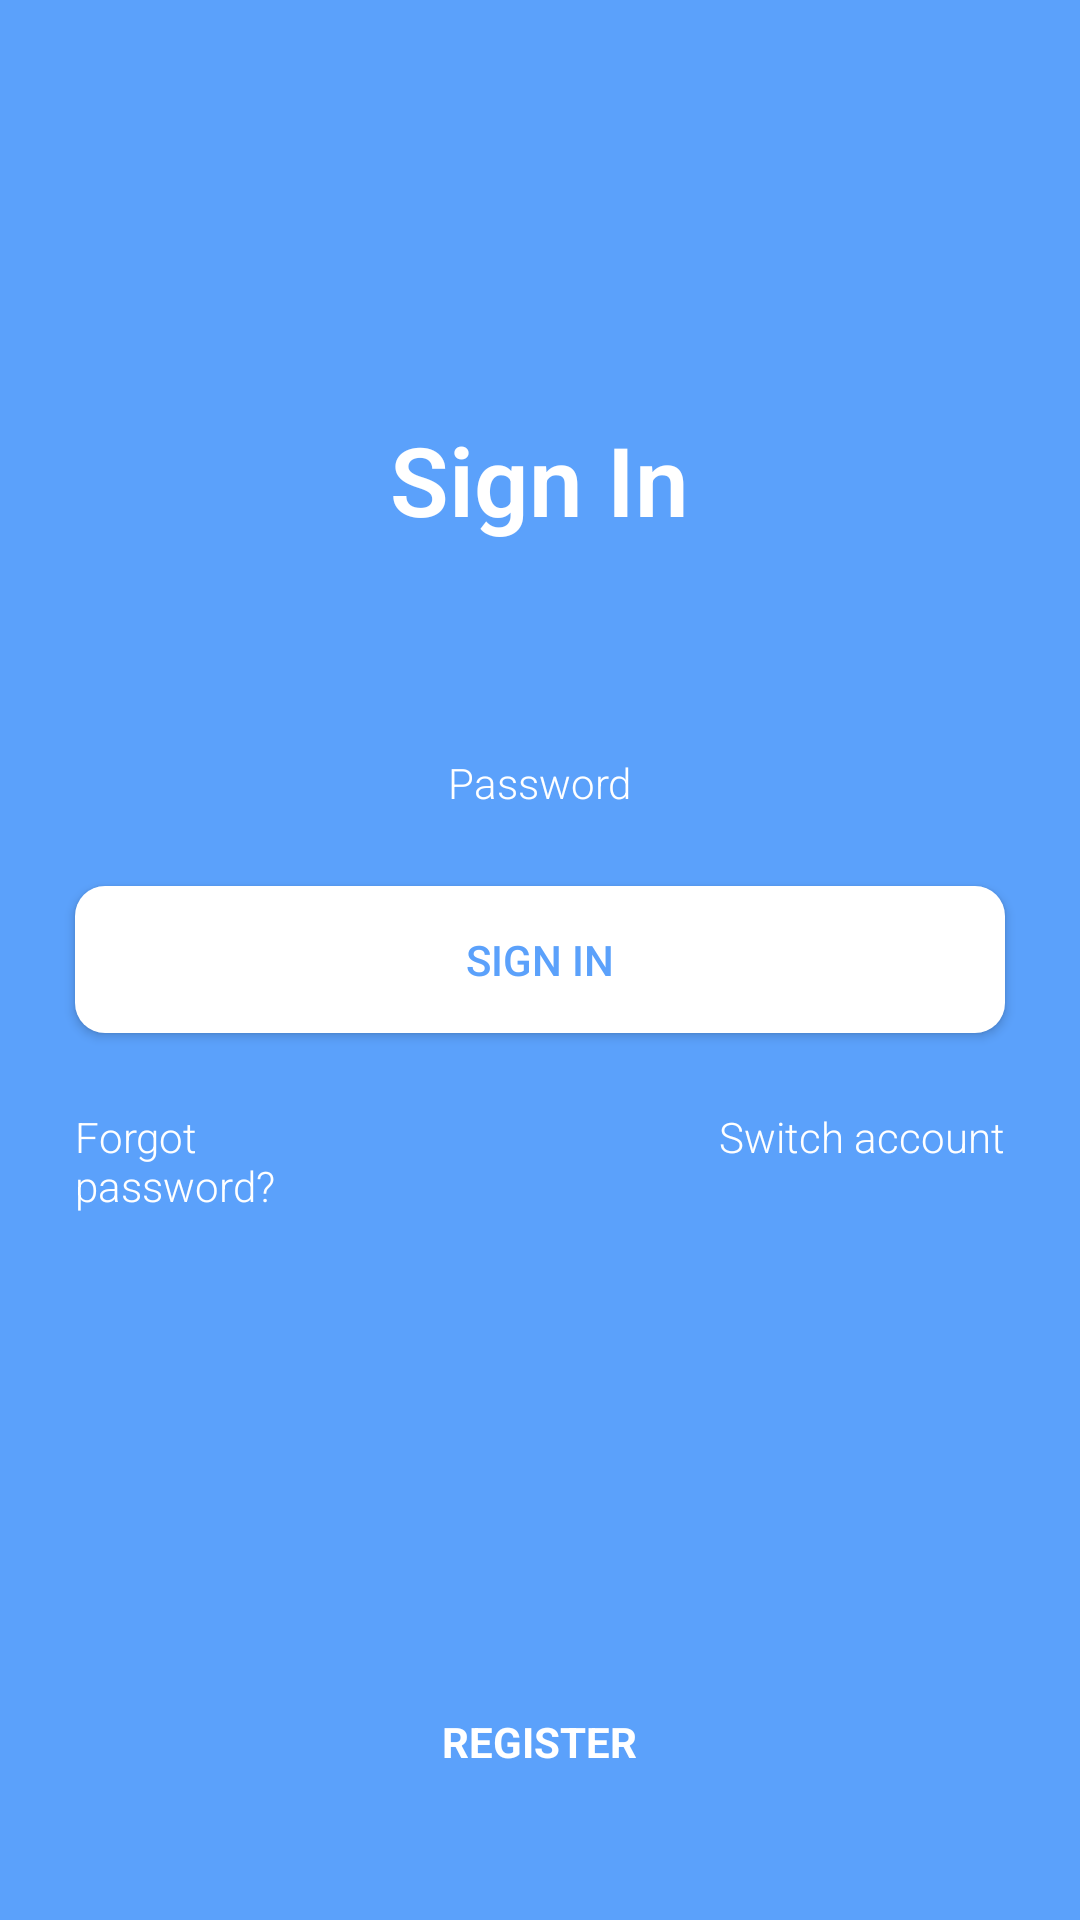

Write the Android layout XML for this screen, with the resource values it uses.
<!-- AndroidManifest.xml: application theme AppTheme -->
<!-- res/layout/activity_main_two.xml -->
<?xml version="1.0" encoding="utf-8"?>
<RelativeLayout xmlns:android="http://schemas.android.com/apk/res/android"
    xmlns:tools="http://schemas.android.com/tools"
    android:layout_width="match_parent"
    android:layout_height="match_parent"
    android:background="@color/colorPrimaryDarkTwo"
    tools:context=".Activities.MainActivityTwo">
    
    <TextView
        android:id="@+id/tv_sign_in"
        android:layout_width="wrap_content"
        android:layout_height="wrap_content"
        android:layout_centerHorizontal="true"
        android:fontFamily="sans-serif-light"
        android:text="Sign In"
        android:textColor="@color/colorPrimary"
        android:textSize="32sp"
        android:textStyle="bold"
        android:layout_above="@id/iv_avatar"
        android:layout_marginBottom="40dp"
        />
    <ImageView
        android:id="@+id/iv_avatar"
        android:layout_width="wrap_content"
        android:layout_height="wrap_content"
        android:layout_centerInParent="true"
        android:layout_above="@id/tv_password_link"
        android:src="@drawable/ic_person_black_24dp"
        android:layout_marginBottom="30dp"
        />
    <TextView
        android:id="@+id/tv_password_link"
        android:layout_width="wrap_content"
        android:layout_height="wrap_content"
        android:layout_centerInParent="true"
        android:fontFamily="sans-serif-light"
        android:text="Password"
        android:textColor="@color/colorPrimary"
        android:layout_above="@id/btn_sign_in"
        />
    <Button
        android:id="@+id/btn_sign_in"
        android:layout_width="match_parent"
        android:layout_height="wrap_content"
        android:background="@drawable/btn_design"
        android:padding="15dp"
        android:text="SIGN IN"
        android:textColor="@color/colorPrimaryDarkTwo"
        android:layout_centerInParent="true"
        android:layout_margin="25dp"
        />
    <LinearLayout
        android:id="@+id/ll_fs"
        android:layout_width="match_parent"
        android:layout_height="wrap_content"
        android:orientation="horizontal"
        android:layout_below="@id/btn_sign_in"
        android:layout_marginLeft="25dp"
        android:layout_marginRight="25dp"
        >
        <TextView
            android:layout_width="0dp"
            android:layout_height="wrap_content"
            android:layout_weight="1"
            android:fontFamily="sans-serif-light"
            android:text="Forgot password?"
            android:textColor="@color/colorPrimary"
            />
        <TextView
            android:layout_width="0dp"
            android:layout_height="wrap_content"
            android:layout_weight="1"
            android:fontFamily="sans-serif-light"
            android:textColor="@color/colorPrimary"
            />
        <TextView
            android:layout_width="0dp"
            android:layout_height="wrap_content"
            android:layout_weight="1"
            android:fontFamily="sans-serif-light"
            android:gravity="right"
            android:text="Switch account"
            android:textColor="@color/colorPrimary"
            />
    </LinearLayout>

    <TextView
        android:id="@+id/tv_register_activity_two"
        android:layout_width="wrap_content"
        android:layout_height="wrap_content"
        android:layout_centerHorizontal="true"
        android:text="REGISTER"
        android:textColor="@color/colorPrimary"
        android:textStyle="bold"
        android:layout_alignParentBottom="true"
        android:layout_marginBottom="50dp"
        />


</RelativeLayout>
<!-- resources referenced by this layout -->
<resources>
  <color name="colorPrimary">#FFFFFF</color>
  <color name="colorPrimaryDarkTwo">#5BA1FB</color>
  <!-- drawable btn_design (drawable) -->
  <?xml version="1.0" encoding="utf-8"?>
  <shape xmlns:android="http://schemas.android.com/apk/res/android"
      android:shape="rectangle"
      >
      <gradient android:startColor="@color/colorPrimary"
          android:endColor="@color/colorPrimary"
          android:angle="270" />
      <corners android:radius="10dp" />
  
  </shape>
  <style name="AppTheme" parent="Theme.AppCompat.Light.DarkActionBar">
          <item name="windowActionBar">false</item>
          <item name="windowNoTitle">true</item>
          <item name="colorPrimary">@color/colorPrimary</item>
          <item name="colorPrimaryDark">@color/colorPrimaryDark</item>
          <item name="colorAccent">@color/colorAccent</item>
      </style>
  <color name="colorPrimaryDark">#FFFFFF</color>
  <color name="colorAccent">#D81B60</color>
</resources>
